Run: headless pygame with SDL's dummy video driver; simulated clock (each Clock.tick advances the game by its frame time, no real sleeping); random seed 0; keys injected as events and as key.get_pressed() state; no mouse input.
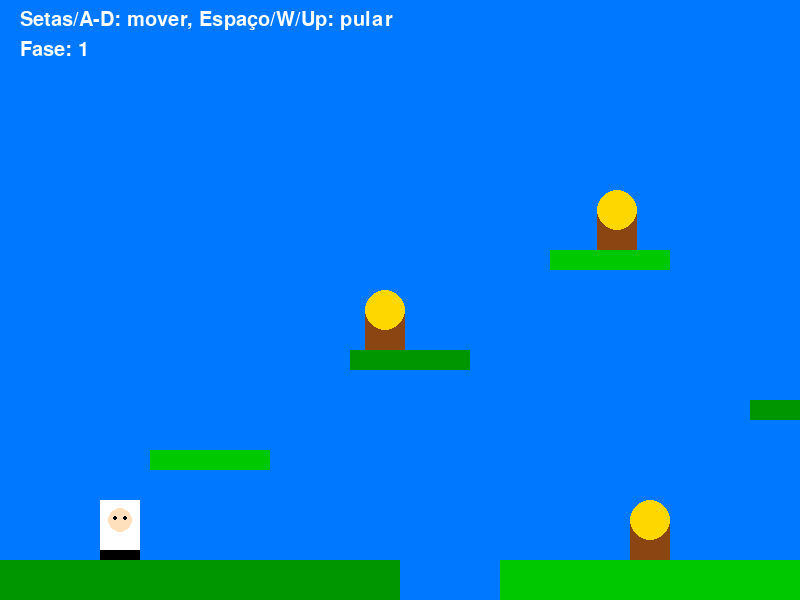
Frame 1 of 4 · flips 1–60 · no input
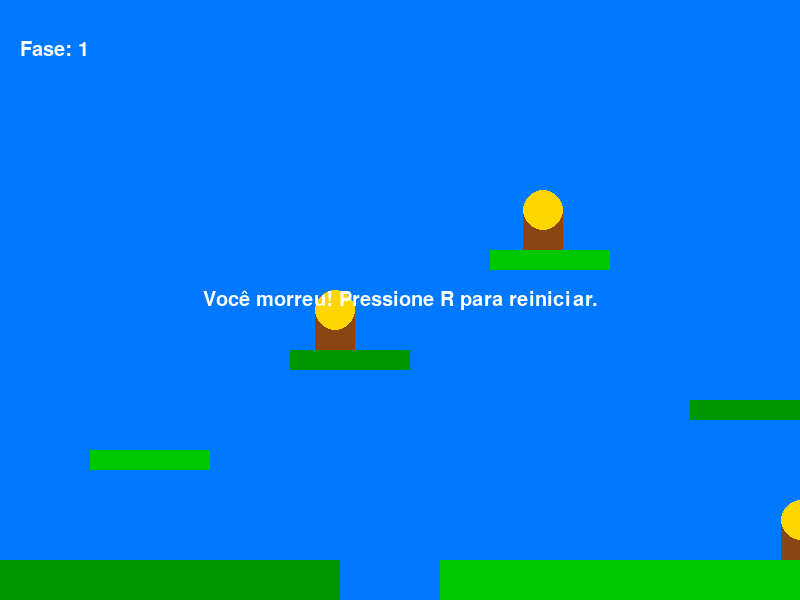
Frame 2 of 4 · flips 61–180 · tapped SPACE, RETURN · held RIGHT (→), D
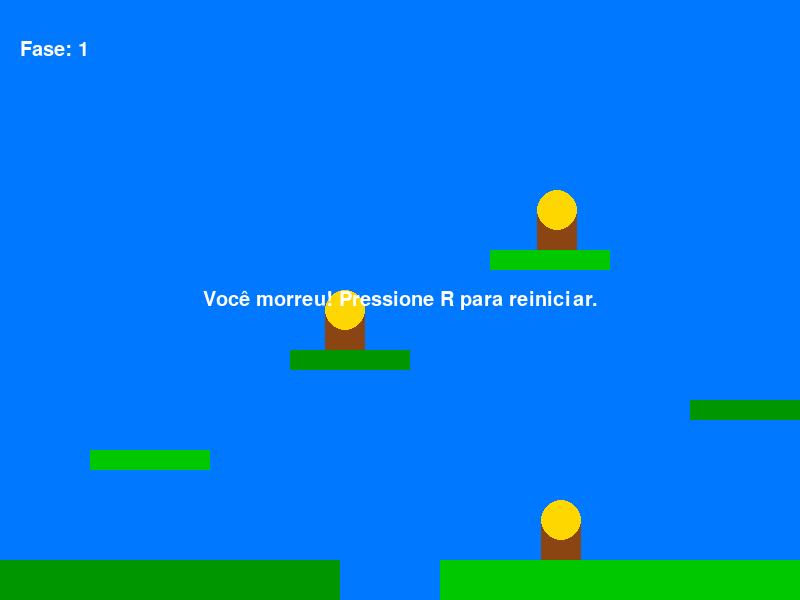
Frame 3 of 4 · flips 181–300 · held DOWN (↓), S
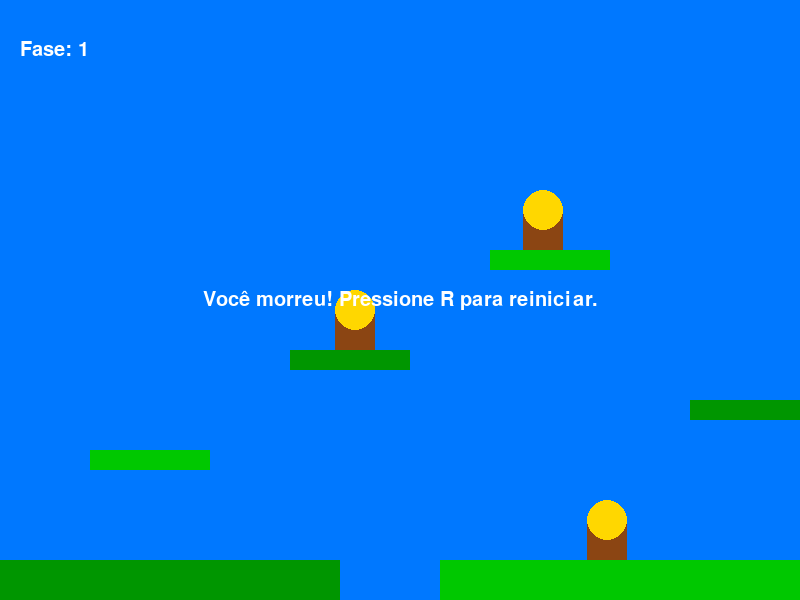
Frame 4 of 4 · flips 301–420 · held LEFT (←), A, UP (↑), W

The pygame program that drew these frames:

import pygame
import sys

# Inicialização do Pygame
pygame.init()

# Configurações da tela
SCREEN_WIDTH = 800
SCREEN_HEIGHT = 600
SCREEN = pygame.display.set_mode((SCREEN_WIDTH, SCREEN_HEIGHT))
pygame.display.set_caption("Jogo do Platman com múltiplas fases e portões diferenciados")

# Cores
WHITE = (255, 255, 255)
BLUE = (0, 120, 255)
RED = (200, 0, 0)
GREEN = (0, 200, 0)
DARK_GREEN = (0, 150, 0)
BLACK = (0, 0, 0)
YELLOW = (255, 215, 0)
BROWN = (139, 69, 19)
SKIN = (255, 224, 189)
PURPLE = (128, 0, 128)
ORANGE = (255, 140, 0)

# Frames por segundo
FPS = 60
CLOCK = pygame.time.Clock()

# Propriedades do jogador (Platman)
PLATMAN_WIDTH = 40
PLATMAN_HEIGHT = 60
MOVE_SPEED = 5
JUMP_SPEED = 10  # Reduzido para um pulo mais baixo
GRAVITY = 0.7
MAX_JUMP_TIME = 15  # Tempo máximo de pulo
MAX_JUMP_HEIGHT = 150  # Altura máxima do pulo

FADE_IN_DURATION = 1000  # duração fade in em ms


class Player:
    def __init__(self):
        self.x = 100.0
        self.y = SCREEN_HEIGHT - PLATMAN_HEIGHT - 50
        self.rect = pygame.Rect(int(self.x), int(self.y), PLATMAN_WIDTH, PLATMAN_HEIGHT)
        self.vel_y = 0
        self.on_ground = False
        self.alive = True
        self.jump_time = 0  # Novo atributo para controlar o tempo de pulo

    def move(self, dx, platforms):
        self.x += dx
        if self.x < 0:
            self.x = 0
        self.rect.x = int(self.x)

        for platform in platforms:
            if self.rect.colliderect(platform):
                if dx > 0:
                    self.rect.right = platform.left
                    self.x = self.rect.x
                elif dx < 0:
                    self.rect.left = platform.right
                    self.x = self.rect.x

    def apply_gravity(self, platforms):
        self.vel_y += GRAVITY
        if self.vel_y > 20:
            self.vel_y = 20
        self.y += self.vel_y
        self.rect.y = int(self.y)

        self.on_ground = False
        for platform in platforms:
            if self.rect.colliderect(platform):
                if self.vel_y > 0:
                    self.rect.bottom = platform.top
                    self.y = self.rect.y
                    self.vel_y = 0
                    self.on_ground = True
                elif self.vel_y < 0:
                    self.rect.top = platform.bottom
                    self.y = self.rect.y
                    self.vel_y = 0

    def jump(self):
        if self.on_ground:
            self.jump_time = 0  # Reinicia o tempo de pulo
            self.vel_y = -JUMP_SPEED  # Aplica a velocidade inicial de pulo

    def update_jump(self, keys):
        if keys[pygame.K_SPACE] or keys[pygame.K_w]:  # Se a tecla de pulo estiver pressionada
            if self.jump_time < MAX_JUMP_TIME:  # Limita o tempo de pulo
                self.jump_time += 1  # Aumenta o tempo de pulo
                # Aumenta a velocidade de pulo proporcional ao tempo segurado, mas limita a altura
                self.vel_y = -JUMP_SPEED * (1 + (self.jump_time / MAX_JUMP_TIME))  
                if self.rect.y <= SCREEN_HEIGHT - PLATMAN_HEIGHT - MAX_JUMP_HEIGHT:
                    self.vel_y = -JUMP_SPEED  # Limita a altura do pulo
        else:
            self.jump_time = MAX_JUMP_TIME  # Se a tecla não estiver pressionada, finaliza o pulo

    def draw(self, surface, offset_x):
        draw_rect = pygame.Rect(self.rect)
        draw_rect.x -= offset_x
        pygame.draw.rect(surface, WHITE, draw_rect)  # Roupa branca

        # Desenhar sapatos pretos
        shoe_rect = pygame.Rect(draw_rect.x, draw_rect.y + PLATMAN_HEIGHT - 10, PLATMAN_WIDTH, 10)  # Ajuste para a parte inferior
        pygame.draw.rect(surface, BLACK, shoe_rect)  # Sapatos pretos

        face_center = (draw_rect.x + PLATMAN_WIDTH // 2, draw_rect.y + 20)
        pygame.draw.circle(surface, SKIN, face_center, 12)
        eye_radius = 2
        eye_y = face_center[1] - 2
        pygame.draw.circle(surface, BLACK, (face_center[0] - 5, eye_y), eye_radius)
        pygame.draw.circle(surface, BLACK, (face_center[0] + 5, eye_y), eye_radius)


class Enemy:
    def __init__(self, patrol_platform, speed=2):
        self.patrol_platform = patrol_platform  # plataforma que sustenta o inimigo
        self.width = 40
        self.height = 40
        self.speed = speed
        self.direction = 1
        self.vel_y = 0
        self.on_ground = False
        self.alive = True

        # Inicializar posição X na plataforma
        self.x = float(self.patrol_platform.left + 10)
        # Ajustar Y para o topo da plataforma (inimigo "em pé" na plataforma)
        self.y = float(self.patrol_platform.top - self.height)
        self.rect = pygame.Rect(int(self.x), int(self.y), self.width, self.height)

        # Definir range de patrulha para a largura da plataforma menos margem para inimigo
        self.patrol_start = self.patrol_platform.left + 5
        self.patrol_end = self.patrol_platform.right - self.width - 5

    def reset(self):
        self.x = float(self.patrol_platform.left + 10)
        self.y = float(self.patrol_platform.top - self.height)
        self.rect.x = int(self.x)
        self.rect.y = int(self.y)
        self.direction = 1
        self.vel_y = 0
        self.on_ground = False
        self.alive = True

    def apply_gravity(self, platforms):
        self.vel_y += GRAVITY
        if self.vel_y > 20:
            self.vel_y = 20
        self.y += self.vel_y
        self.rect.y = int(self.y)

        self.on_ground = False
        for platform in platforms:
            if self.rect.colliderect(platform):
                if self.vel_y > 0:
                    self.rect.bottom = platform.top
                    self.y = self.rect.y
                    self.vel_y = 0
                    self.on_ground = True
                elif self.vel_y < 0:
                    self.rect.top = platform.bottom
                    self.y = self.rect.y
                    self.vel_y = 0

    def update(self, platforms):
        if not self.alive:
            return

        next_x = self.x + self.speed * self.direction
        # Evitar que o próximo movimento fique fora do range da plataforma
        if next_x < self.patrol_start:
            self.direction = 1
            next_x = self.patrol_start
        elif next_x > self.patrol_end:
            self.direction = -1
            next_x = self.patrol_end

        self.x = next_x
        self.rect.x = int(self.x)

        # Aplicar gravidade para garantir inimigo fica na plataforma
        self.apply_gravity(platforms)
        # Corrigir Y se estiver abaixo da plataforma (baixa posição)
        if self.rect.bottom > self.patrol_platform.top:
            self.rect.bottom = self.patrol_platform.top
            self.y = self.rect.y
            self.vel_y = 0
            self.on_ground = True

    def draw(self, surface, offset_x):
        if not self.alive:
            return
        draw_rect = pygame.Rect(self.rect)
        draw_rect.x -= offset_x
        pygame.draw.rect(surface, BROWN, draw_rect)
        circle_center = (draw_rect.x + self.width // 2, draw_rect.y)
        pygame.draw.circle(surface, YELLOW, circle_center, self.width // 2)


class Gate:
    def __init__(self, x, y, width=40, height=80, color=PURPLE):
        self.x = x
        self.y = y
        self.width = width
        self.height = height
        self.color = color
        self.rect = pygame.Rect(x, y, width, height)

    def draw(self, surface, offset_x):
        draw_rect = pygame.Rect(self.rect)
        draw_rect.x -= offset_x
        pygame.draw.rect(surface, self.color, draw_rect)
        inner_rect = pygame.Rect(draw_rect.x + 5, draw_rect.y + 10, self.width - 10, self.height - 20)
        pygame.draw.rect(surface, WHITE, inner_rect)


# Definição das fases que serão carregadas sequencialmente
# Que agora possuem portão de entrada e saída com cores diferentes
phases = [

    # Fase 1
    {
        "ground_platforms": [
            pygame.Rect(0, SCREEN_HEIGHT - 40, 400, 40),
            pygame.Rect(500, SCREEN_HEIGHT - 40, 400, 40),
            pygame.Rect(950, SCREEN_HEIGHT - 40, 400, 40),
            pygame.Rect(1400, SCREEN_HEIGHT - 40, 400, 40),
            pygame.Rect(1850, SCREEN_HEIGHT - 40, 350, 40),
        ],
        "other_platforms": [
            pygame.Rect(150, 450, 120, 20),
            pygame.Rect(350, 350, 120, 20),
            pygame.Rect(550, 250, 120, 20),
            pygame.Rect(750, 400, 120, 20),
            pygame.Rect(900, 300, 120, 20),
            pygame.Rect(1150, 350, 120, 20),
            pygame.Rect(1400, 250, 120, 20),
            pygame.Rect(1650, 450, 120, 20),
            pygame.Rect(1900, 350, 100, 20),
        ],
        "enemies_platform_indices": [1, 3, 6, 7],  # Índices de plataformas onde colocar inimigos na fase 1
        "enemies_speeds": [2, 1.5, 2.5, 3],
        "gate_start_pos": None,      # Porta de entrada da fase 1 (nenhuma)
        "gate_exit_pos": (2300, SCREEN_HEIGHT - 40 - 80),
        "gate_exit_color": PURPLE,
    },

    # Fase 2 (exemplo)
    {
        "ground_platforms": [
            pygame.Rect(0, SCREEN_HEIGHT - 40, 300, 40),
            pygame.Rect(400, SCREEN_HEIGHT - 40, 300, 40),
            pygame.Rect(850, SCREEN_HEIGHT - 40, 400, 40),
            pygame.Rect(1300, SCREEN_HEIGHT - 40, 400, 40),
            pygame.Rect(1750, SCREEN_HEIGHT - 40, 400, 40),
            pygame.Rect(2200, SCREEN_HEIGHT - 40, 350, 40),
        ],
        "other_platforms": [
            pygame.Rect(100, 450, 100, 20),
            pygame.Rect(300, 350, 140, 20),
            pygame.Rect(550, 250, 140, 20),
            pygame.Rect(800, 400, 100, 20),
            pygame.Rect(1050, 300, 140, 20),
            pygame.Rect(1300, 250, 120, 20),
            pygame.Rect(1600, 450, 150, 20),
            pygame.Rect(1900, 350, 140, 20),
            pygame.Rect(2150, 300, 100, 20),
        ],
        "enemies_platform_indices": [1, 3, 5, 7],
        "enemies_speeds": [2.5, 1.7, 3, 2],
        "gate_start_pos": (10, SCREEN_HEIGHT - 40 - 80),  # Portão para voltar à fase 1 - cor laranja
        "gate_start_color": ORANGE,
        "gate_exit_pos": (2600, SCREEN_HEIGHT - 40 - 80), # Portão para próxima fase (final)
        "gate_exit_color": PURPLE,
    }
]

def load_phase(phase_index):
    phase_data = phases[phase_index]
    ground_platforms = phase_data["ground_platforms"]
    other_platforms = phase_data["other_platforms"]
    platforms = ground_platforms + other_platforms

    enemies = []
    for idx, spd in zip(phase_data["enemies_platform_indices"], phase_data["enemies_speeds"]):
        if idx < len(platforms):
            enemy = Enemy(platforms[idx], speed=spd)
            enemies.append(enemy)

    gate_start_pos = phase_data.get("gate_start_pos", None)
    gate_start_color = phase_data.get("gate_start_color", PURPLE)
    gate_exit_pos = phase_data["gate_exit_pos"]
    gate_exit_color = phase_data.get("gate_exit_color", PURPLE)

    gate_start = None
    if gate_start_pos is not None:
        gate_start = Gate(gate_start_pos[0], gate_start_pos[1], color=gate_start_color)
    gate_exit = Gate(gate_exit_pos[0], gate_exit_pos[1], color=gate_exit_color)

    return platforms, ground_platforms, other_platforms, enemies, gate_start, gate_exit


def main():
    current_phase = 0
    platforms, ground_platforms, other_platforms, enemies, gate_start, gate_exit = load_phase(current_phase)

    player = Player()
    offset_x = 0

    font = pygame.font.SysFont(None, 30)

    game_won = False
    fading_in = False
    fade_start_time = 0

    running = True
    while running:
        dt = CLOCK.tick(FPS)
        for event in pygame.event.get():
            if event.type == pygame.QUIT:
                running = False

        keys = pygame.key.get_pressed()

        if player.alive and not game_won:
            dx = 0
            if keys[pygame.K_LEFT] or keys[pygame.K_a]:
                dx = -MOVE_SPEED
            if keys[pygame.K_RIGHT] or keys[pygame.K_d]:
                dx = MOVE_SPEED
            
            # Atualiza a lógica do pulo
            if (keys[pygame.K_SPACE] or keys[pygame.K_w]) and player.on_ground:
                player.jump()
            player.update_jump(keys)  # Chama o método para atualizar o pulo

            player.move(dx, platforms)
            player.apply_gravity(platforms)

            if player.y > SCREEN_HEIGHT:
                player.alive = False

        else:
            if keys[pygame.K_r]:
                player = Player()
                offset_x = 0
                for enemy in enemies:
                    enemy.reset()
                player.alive = True
                if game_won:
                    # Reinicia o jogo na primeira fase se ganhou o jogo
                    current_phase = 0
                    platforms, ground_platforms, other_platforms, enemies, gate_start, gate_exit = load_phase(current_phase)
                    game_won = False
                fading_in = True
                fade_start_time = pygame.time.get_ticks()

        for enemy in enemies:
            enemy.update(platforms)

        if player.alive and not game_won:
            for enemy in enemies:
                if enemy.alive and player.rect.colliderect(enemy.rect):
                    # Verifica se a colisão é com a parte superior do inimigo (cabeça)
                    if player.vel_y > 0 and player.rect.bottom - enemy.rect.top < 15:
                        enemy.alive = False  # O jogador mata o inimigo
                        player.vel_y = -JUMP_SPEED / 1.5  # Recuo do jogador após matar o inimigo
                    else:
                        # O jogador morre se colidir com a parte inferior do inimigo
                        if player.rect.bottom > enemy.rect.top:  # Verifica se a parte inferior do jogador está acima da parte superior do inimigo
                            player.alive = False  # O jogador morre se colidir de outra forma
                    break  # Sai do loop após verificar a colisão

        # Controle portões para troca de fase ou retorno
        if gate_exit and player.rect.colliderect(gate_exit.rect):
            current_phase += 1
            if current_phase >= len(phases):
                game_won = True
                current_phase = len(phases) - 1  # Manter o índice na última fase
            else:
                platforms, ground_platforms, other_platforms, enemies, gate_start, gate_exit = load_phase(current_phase)
                player = Player()
                offset_x = 0
                fading_in = True
                fade_start_time = pygame.time.get_ticks()

        if gate_start and player.rect.colliderect(gate_start.rect):
            # Voltar para a fase anterior
            if current_phase > 0:
                current_phase -= 1
                platforms, ground_platforms, other_platforms, enemies, gate_start, gate_exit = load_phase(current_phase)
                player = Player()
                # Posicionar player próximo do portão de saída da fase anterior para visualização consistente
                player.x = 2200.0 if current_phase == 0 else 0.0
                player.rect.x = int(player.x)
                offset_x = max(player.rect.x - SCREEN_WIDTH // 2, 0)
                fading_in = True
                fade_start_time = pygame.time.get_ticks()

        metade_tela = SCREEN_WIDTH // 2
        if player.rect.x - offset_x > metade_tela:
            offset_x = player.rect.x - metade_tela
        elif player.rect.x - offset_x < metade_tela and player.x > metade_tela:
            offset_x = player.rect.x - metade_tela
        if offset_x < 0:
            offset_x = 0

        SCREEN.fill(BLUE)

        for i, platform in enumerate(ground_platforms):
            draw_rect = pygame.Rect(platform)
            draw_rect.x -= offset_x
            color = DARK_GREEN if i % 2 == 0 else GREEN
            pygame.draw.rect(SCREEN, color, draw_rect)

        for i, platform in enumerate(other_platforms):
            draw_rect = pygame.Rect(platform)
            draw_rect.x -= offset_x
            color = GREEN if i % 2 == 0 else DARK_GREEN
            pygame.draw.rect(SCREEN, color, draw_rect)

        if gate_start:
            gate_start.draw(SCREEN, offset_x)

        if gate_exit:
            gate_exit.draw(SCREEN, offset_x)

        for enemy in enemies:
            enemy.draw(SCREEN, offset_x)

        if player.alive:
            player.draw(SCREEN, offset_x)

        # Renderizar e desenhar o texto da fase atual
        phase_text = font.render(f"Fase: {current_phase + 1}", True, WHITE)
        SCREEN.blit(phase_text, (20, 40))  # Desenha o texto na posição (20, 40)

        if not player.alive:
            game_over_text = font.render("Você morreu! Pressione R para reiniciar.", True, WHITE)
            SCREEN.blit(game_over_text, (SCREEN_WIDTH // 2 - game_over_text.get_width() // 2,
                                        SCREEN_HEIGHT // 2 - game_over_text.get_height() // 2))
        if game_won:
            win_text = font.render("Parabéns! Você venceu todas as fases! Pressione R para jogar novamente.", True, WHITE)
            SCREEN.blit(win_text, (SCREEN_WIDTH // 2 - win_text.get_width() // 2,
                                  SCREEN_HEIGHT // 2 - win_text.get_height() // 2))
        if player.alive and not game_won:
            inst_text = font.render("Setas/A-D: mover, Espaço/W/Up: pular", True, WHITE)
            SCREEN.blit(inst_text, (20, 10))

        if fading_in:
            current_time = pygame.time.get_ticks()
            elapsed = current_time - fade_start_time
            if elapsed < FADE_IN_DURATION:
                fade_alpha = 255 - int(255 * (elapsed / FADE_IN_DURATION))
                fade_surf = pygame.Surface((SCREEN_WIDTH, SCREEN_HEIGHT))
                fade_surf.fill(BLACK)
                fade_surf.set_alpha(fade_alpha)
                SCREEN.blit(fade_surf, (0, 0))
            else:
                fading_in = False

        pygame.display.flip()

    pygame.quit()
    sys.exit()


if __name__ == "__main__":
    main()
